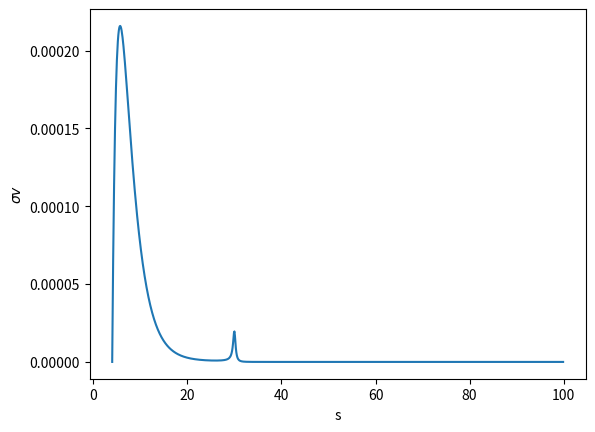
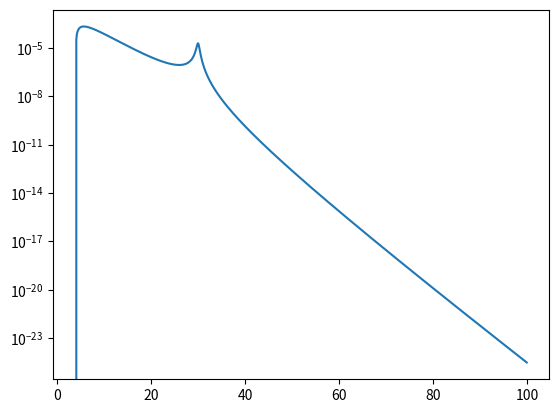

These charts were generated, in order, by the following Python code:
import numpy as np
from matplotlib import pyplot as plt

def f(s):
    m=1.0
    v0=1.0
    #factor0 = np.sqrt(2.0/np.pi)/(v0**3 * m**4)                            # Scalar coefficient
    factor0 = 1.0
    factor1 = (s - 4.0*(m**2)) * np.exp(-(s-4.0*m**2)/(2.0*m**2*v0**2))    # velocity and its distribution
    factor2 = 1.0 / (s*( (s - 30.0)**2 +0.1 ))                             # matrix element
    '''
    factor0 = 1.0- (4.0*(m**2) / s)
    factor1 = np.exp(-1.0 * (s-4.0*(m**2)) / (2.0*(m**2)*(v0**2)))
    factor2 = 1.0 / ( (s - 30.0)**2 +0.1 )'''
    return factor0*factor1*factor2

if __name__=="__main__":
    ss = np.arange(4.0,100.0,0.1)
    #print(ss)

    plt.xlabel('s')
    plt.ylabel(r'$\sigma v$')
    ys = f(ss)
    plt.plot(ss,ys)
    plt.savefig('integrand_multipeaks.png')
    plt.show()

    plt.figure()
    plt.plot(ss,ys)
    plt.yscale('log')
    plt.savefig('integrand_multipeaks_log.png')
    plt.show()